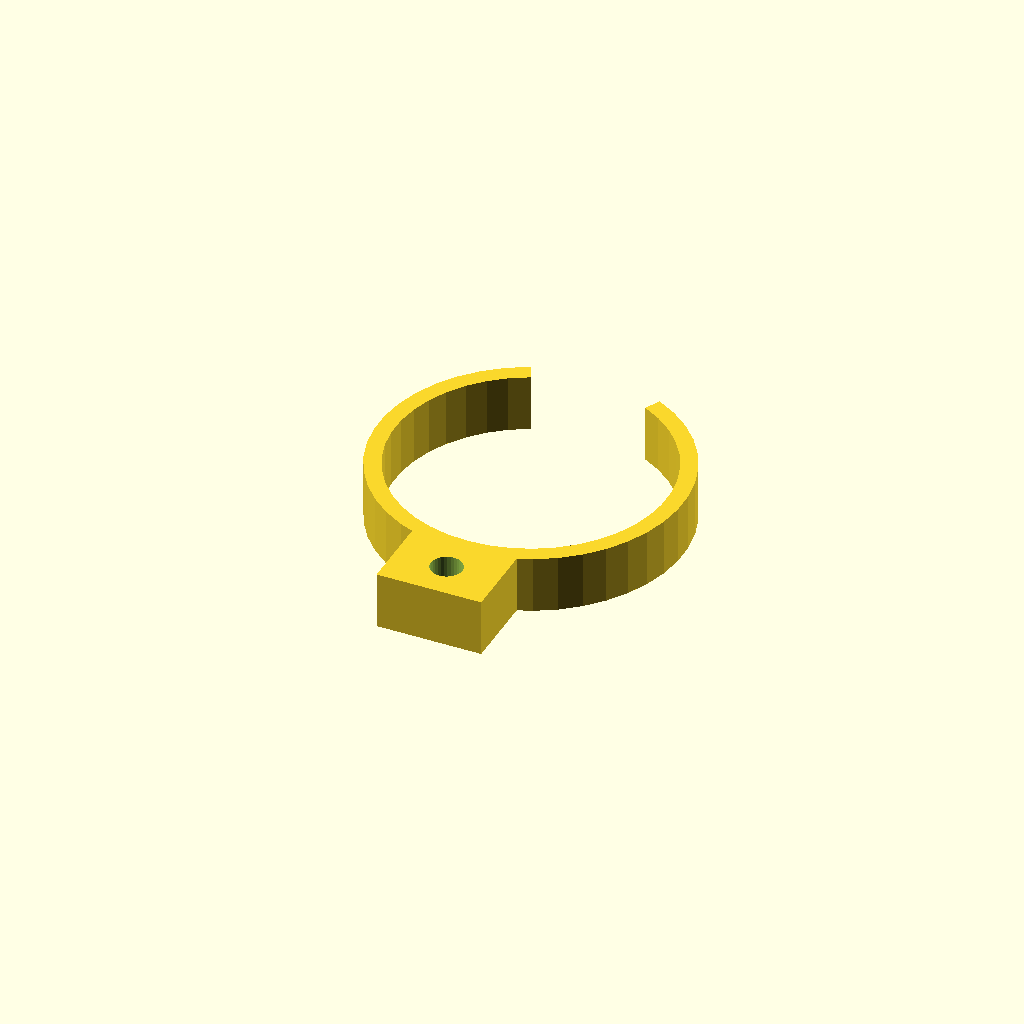
Cell 1: rendered with the file's own defaults.
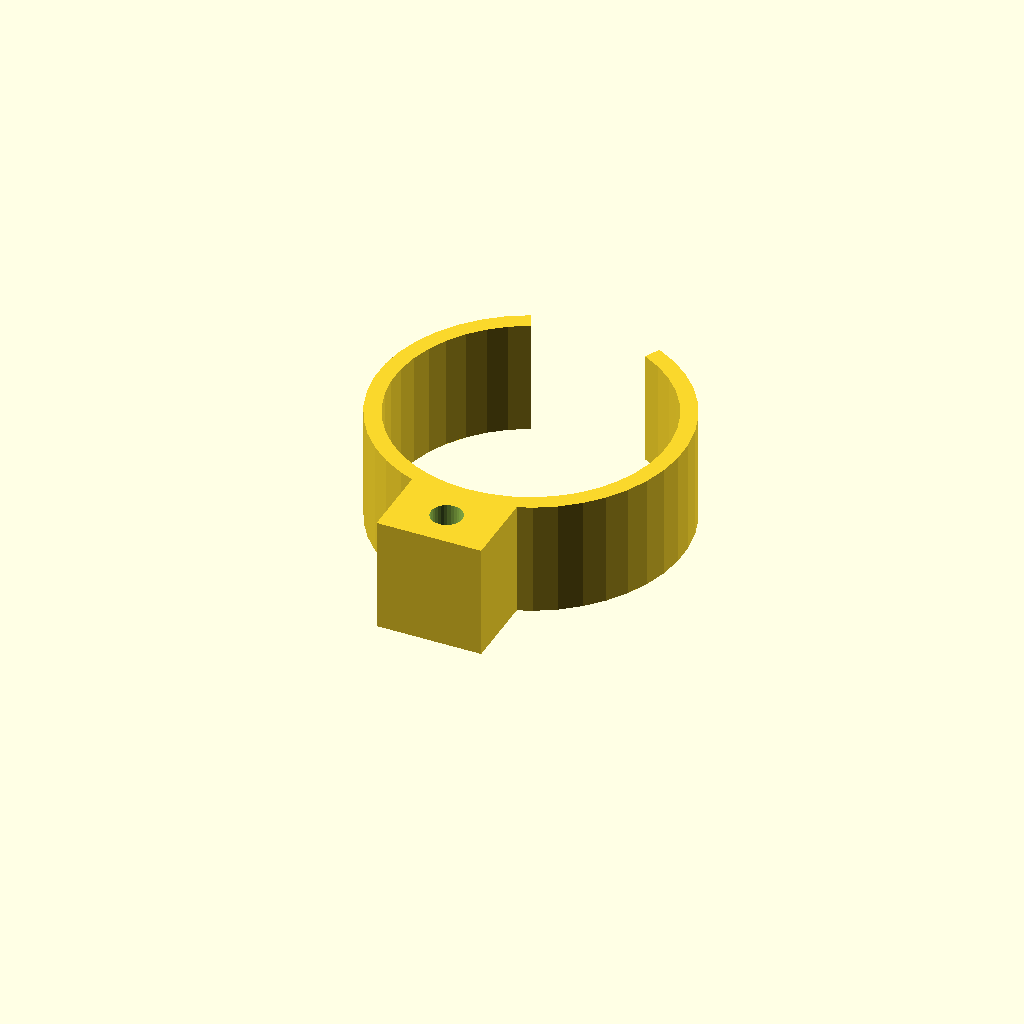
Cell 2 — clip_w set to 24, the other parameters unchanged.
All cells are drawn from one camera (rotation 55°, 0°, 25°, orthographic, colour scheme Cornfield), so only the parameter changes between them.
The OpenSCAD source (optional_data/data/gen3/springclamps/part_0029.scad):
$fn = 32;

// ----------------------------------------------------------------------
// Spring clip: 64 mm outside, 3.5 mm band, 50 degree opening
// ----------------------------------------------------------------------

// --- parameters (mm) ---
outer_r = 32;             // clip outside radius
inner_r = 28.5;           // clip bore radius
band = 3.5;               // band thickness
clip_w = 12;              // clip width
opening = 50;             // opening angle
tab_w = 22;               // tab width
tab_len = 14;             // tab length past the clip
tab_hole = 6.6;           // tab fixing hole

clip_profile = [[-13.524, 29.002], [-17.714, 26.65], [-21.504, 23.697], [-24.81, 20.211], [-27.556, 16.268], [-29.681, 11.959], [-31.137, 7.38], [-31.891, 2.634], [-31.926, -2.17], [-31.241, -6.926], [-29.852, -11.526], [-27.79, -15.865], [-25.101, -19.848], [-21.847, -23.382], [-18.099, -26.39], [-13.944, -28.802], [-9.475, -30.565], [-4.791, -31.639], [0, -32], [4.791, -31.639], [9.475, -30.565], [13.944, -28.802], [18.099, -26.39], [21.847, -23.382], [25.101, -19.848], [27.79, -15.865], [29.852, -11.526], [31.241, -6.926], [31.926, -2.17], [31.891, 2.634], [31.137, 7.38], [29.681, 11.959], [27.556, 16.268], [24.81, 20.211], [21.504, 23.697], [17.714, 26.65], [13.524, 29.002], [12.045, 25.83], [15.776, 23.735], [19.152, 21.106], [22.096, 18], [24.542, 14.489], [26.435, 10.651], [27.732, 6.573], [28.403, 2.346], [28.434, -1.933], [27.824, -6.169], [26.587, -10.265], [24.751, -14.13], [22.356, -17.677], [19.457, -20.825], [16.12, -23.503], [12.419, -25.652], [8.438, -27.222], [4.267, -28.179], [0, -28.5], [-4.267, -28.179], [-8.438, -27.222], [-12.419, -25.652], [-16.12, -23.503], [-19.457, -20.825], [-22.356, -17.677], [-24.751, -14.13], [-26.587, -10.265], [-27.824, -6.169], [-28.434, -1.933], [-28.403, 2.346], [-27.732, 6.573], [-26.435, 10.651], [-24.542, 14.489], [-22.096, 18], [-19.152, 21.106], [-15.776, 23.735], [-12.045, 25.83]];

difference() {
  union() {
    linear_extrude(height = clip_w) polygon(clip_profile);
    /* mounting tab, sunk 2 mm into the band */
    translate([-11, -46, 0]) cube([tab_w, 16, clip_w]);
  }
  translate([0, -38, -2.5]) cylinder(h = clip_w + 5, d = tab_hole);
}
Customizer parameters (derived from the source; name, type, default, range or options):
outer_r: number, default 32
inner_r: number, default 28.5
band: number, default 3.5
clip_w: number, default 12
opening: number, default 50
tab_w: number, default 22
tab_len: number, default 14
tab_hole: number, default 6.6
